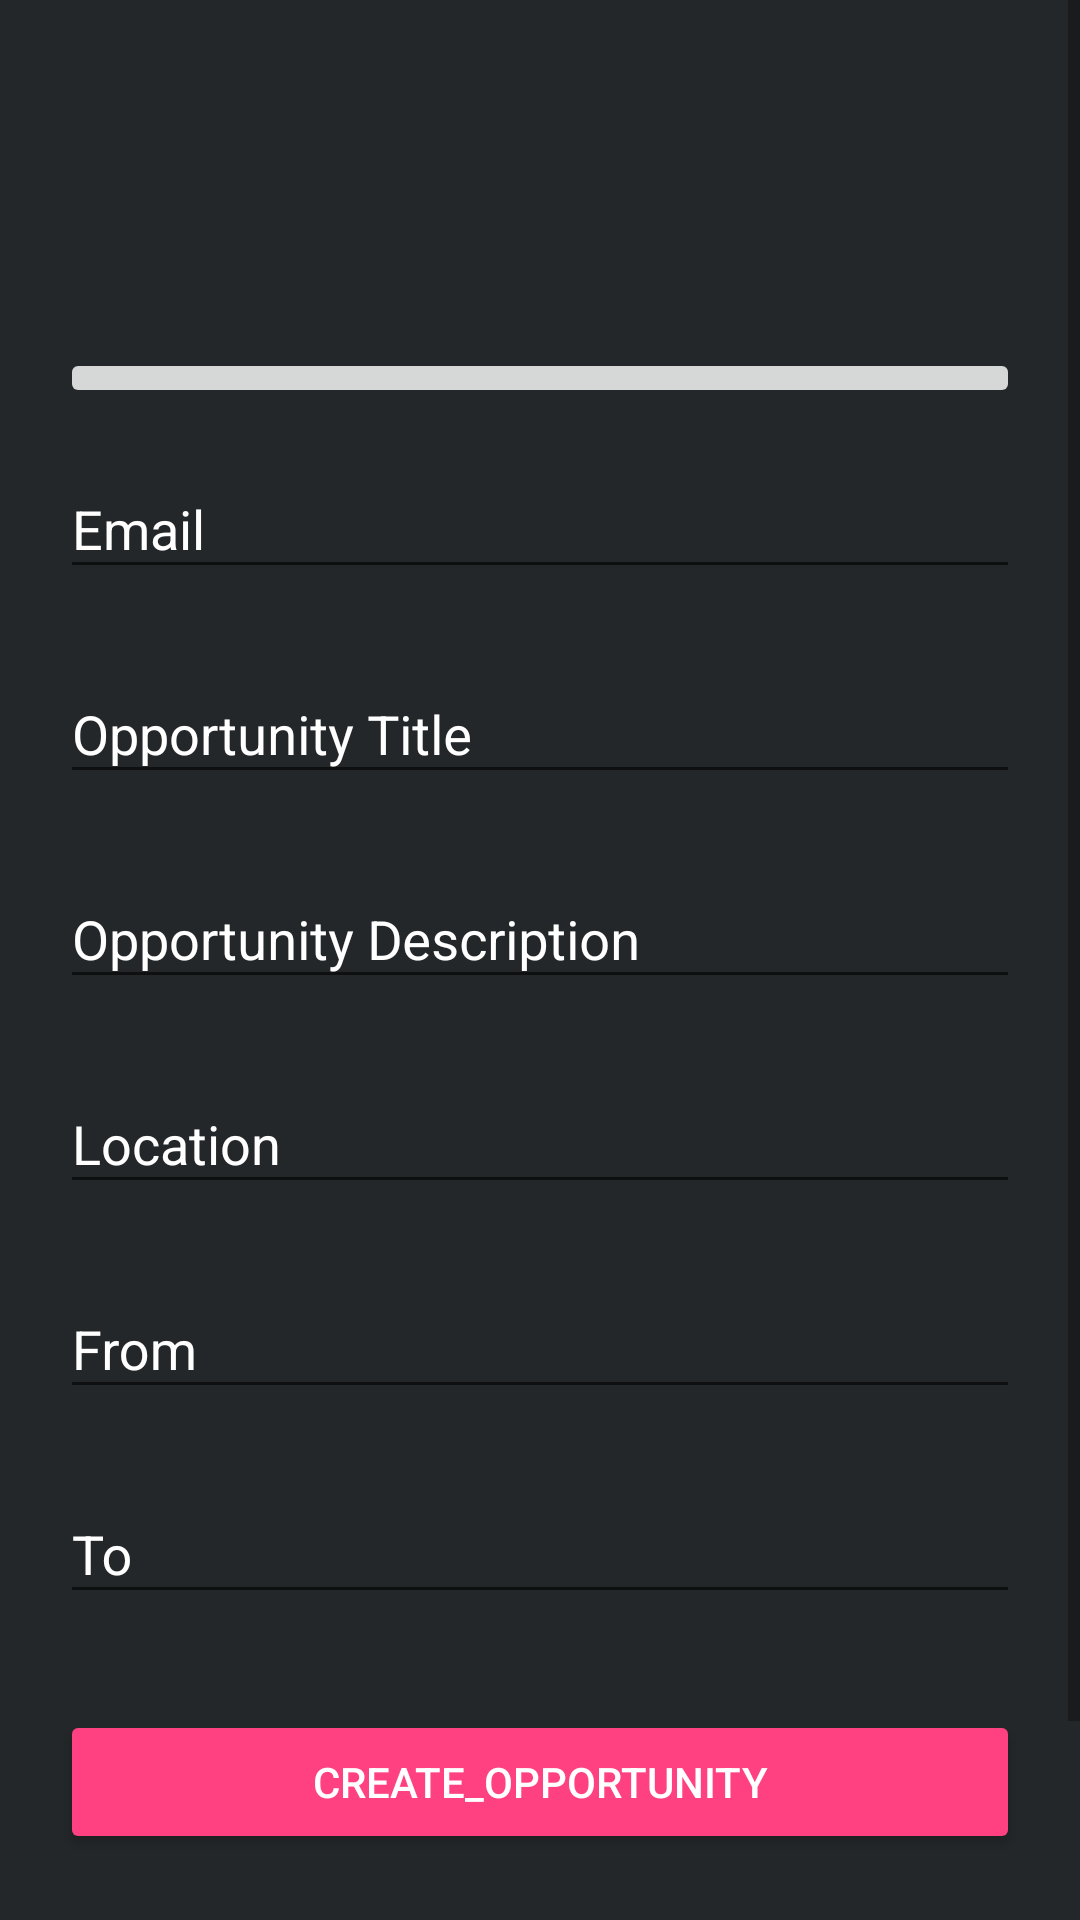

Reconstruct the res/layout file that produces this screen, plus the resources it refers to.
<!-- AndroidManifest.xml: application theme AppTheme -->
<!-- res/layout/create_opportunity.xml -->
<?xml version="1.0" encoding="utf-8"?>
<ScrollView
    xmlns:android="http://schemas.android.com/apk/res/android"
    xmlns:app="http://schemas.android.com/apk/res-auto"
    xmlns:tools="http://schemas.android.com/tools"
    android:layout_width="fill_parent"
    android:layout_height="fill_parent"
    android:background="#242729"
    android:fitsSystemWindows="true">

    <LinearLayout
        android:orientation="vertical"
        android:layout_width="match_parent"
        android:layout_height="wrap_content"
        android:layout_margin="20dp">

        <ImageView android:src="@drawable/logo"
            android:layout_width="wrap_content"
            android:layout_height="72dp"
            android:layout_marginBottom="24dp"
            android:layout_gravity="center_horizontal"
            android:contentDescription="@string/logo"
            tools:ignore="HardcodedText"/>



        
        <ImageButton
            android:id="@+id/choose_btn"
            android:layout_width="match_parent"
            android:layout_height="wrap_content"
            android:adjustViewBounds="true"
            android:contentDescription="@string/opportunity_image"
            android:scaleType="centerCrop"
            app:srcCompat="@mipmap/add_btn" />

        <android.support.design.widget.TextInputLayout
            android:layout_width="match_parent"
            android:layout_height="wrap_content"
            android:layout_marginTop="8dp"
            android:layout_marginBottom="8dp"
            android:textColorHint="@color/buttonText">
            <EditText
                android:id="@+id/input_email"
                android:layout_width="match_parent"
                android:layout_height="wrap_content"
                android:hint="@string/email"
                android:inputType="textEmailAddress"
                android:textColor="@android:color/white"/>
        </android.support.design.widget.TextInputLayout>

        <android.support.design.widget.TextInputLayout
            android:layout_width="match_parent"
            android:layout_height="wrap_content"
            android:layout_marginTop="8dp"
            android:layout_marginBottom="8dp"
            android:textColorHint="@color/buttonText">
            <EditText
                android:id="@+id/opportunity_title"
                android:layout_width="match_parent"
                android:layout_height="wrap_content"
                android:hint="@string/opportunity_title"
                android:inputType="textCapSentences"
                android:textColor="@android:color/white"/>
        </android.support.design.widget.TextInputLayout>

        <android.support.design.widget.TextInputLayout
            android:layout_width="match_parent"
            android:layout_height="wrap_content"
            android:layout_marginTop="8dp"
            android:layout_marginBottom="8dp"
            android:textColorHint="@color/buttonText">
            <EditText
                android:id="@+id/opportunity_description"
                android:layout_width="match_parent"
                android:layout_height="wrap_content"
                android:hint="@string/opportunity_description"
                android:inputType="textCapSentences|textMultiLine"
                android:textColor="@android:color/white"/>
        </android.support.design.widget.TextInputLayout>

        <android.support.design.widget.TextInputLayout
            android:layout_width="match_parent"
            android:layout_height="wrap_content"
            android:layout_marginTop="8dp"
            android:layout_marginBottom="8dp"
            android:textColorHint="@color/buttonText">
            <EditText
                android:id="@+id/location"
                android:layout_width="match_parent"
                android:layout_height="wrap_content"
                android:hint="@string/location"
                android:inputType="textCapWords"
                android:textColor="@android:color/white"/>
        </android.support.design.widget.TextInputLayout>

        <android.support.design.widget.TextInputLayout
            android:layout_width="match_parent"
            android:layout_height="wrap_content"
            android:layout_marginTop="8dp"
            android:layout_marginBottom="8dp"
            android:textColorHint="@color/buttonText">
            <EditText
                android:id="@+id/date_from"
                android:layout_width="match_parent"
                android:layout_height="wrap_content"
                android:hint="@string/from"
                android:inputType="date"
                android:textColor="@android:color/white"/>
        </android.support.design.widget.TextInputLayout>

        <android.support.design.widget.TextInputLayout
            android:layout_width="match_parent"
            android:layout_height="wrap_content"
            android:layout_marginTop="8dp"
            android:layout_marginBottom="8dp"
            android:textColorHint="@color/buttonText">
            <EditText
                android:id="@+id/date_to"
                android:layout_width="match_parent"
                android:layout_height="wrap_content"
                android:hint="@string/to"
                android:inputType="date"
                android:textColor="@android:color/white"/>
        </android.support.design.widget.TextInputLayout>

        

        <android.support.v7.widget.AppCompatButton
            android:id="@+id/btn_create"
            android:layout_width="fill_parent"
            android:layout_height="wrap_content"
            android:layout_marginTop="24dp"
            android:layout_marginBottom="24dp"
            android:padding="12dp"
            style="@style/BtnTheme"
            android:theme="@style/BtnTheme"
            android:text="@string/create_opportunity"/>

        <android.support.v7.widget.AppCompatButton
            android:id="@+id/btn_cancel"
            android:layout_width="fill_parent"
            android:layout_height="wrap_content"
            android:layout_marginBottom="24dp"
            android:padding="5dp"
            style="@style/BtnTheme"
            android:theme="@style/BtnTheme"
            android:text="@string/cancel"/>

    </LinearLayout>
</ScrollView>
<!-- resources referenced by this layout -->
<resources>
  <color name="buttonText">#FFFF</color>
  <string name="cancel">cancel</string>
  <string name="create_opportunity">create_opportunity</string>
  <string name="email">Email</string>
  <string name="from">From</string>
  <string name="location">Location</string>
  <string name="logo">This is app logo</string>
  <string name="opportunity_description">Opportunity Description</string>
  <string name="opportunity_image">Opportunity Image</string>
  <string name="opportunity_title">Opportunity Title</string>
  <string name="to">To</string>
  <style name="BtnTheme" parent="Widget.AppCompat.Button.Colored">
  
          <item name="colorButtonNormal">@color/colorPrimary</item>
          <item name="android:textColor">@color/buttonText</item>
      </style>
  <style name="AppTheme" parent="Theme.AppCompat.Light.DarkActionBar">
          
          <item name="colorPrimary">@color/colorPrimary</item>
          <item name="colorPrimaryDark">@color/colorPrimaryDark</item>
          <item name="colorAccent">@color/colorAccent</item>
      </style>
  <color name="colorPrimary">#2196F3</color>
  <color name="colorPrimaryDark">#0288D1</color>
  <color name="colorAccent">#ff4081</color>
</resources>
